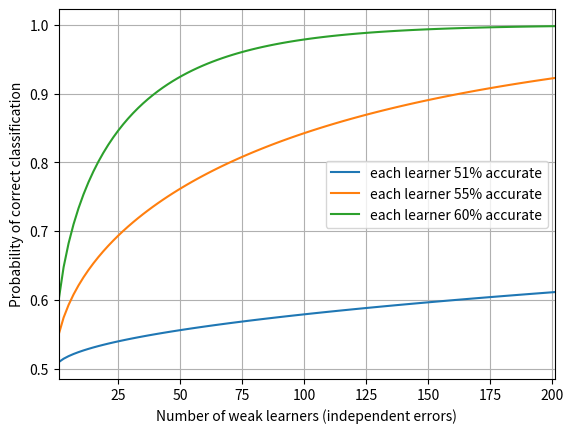

Python code for this plot:
"""02: why a committee of weak learners can be strong (and when it cannot).

What is NEW compared to 01
- Suppose each of n classifiers is wrong with probability c = 1/2 - eps,
  i.e. only slightly better than a coin flip, and suppose their mistakes are
  INDEPENDENT. A majority vote is wrong only if more than half of them are
  wrong, which is a binomial tail:
      P(majority wrong) = sum_{k > n/2} C(n, k) c^k (1 - c)^(n - k)
  (we use odd n so that there are no ties).
- The plot shows that the accuracy of the vote climbs towards 1 as n grows,
  slowly for tiny eps and quickly for larger eps.
- The catch: the models in a real ensemble are trained on the same data, so
  their mistakes are correlated and the gain is smaller. Bagging (03) and
  random forests (04) are tricks to make the trees as independent as possible.

Run: python 02_majority_vote.py
"""
import argparse

import numpy as np
import matplotlib.pyplot as plt
from scipy.stats import binom


def prob_majority_correct(n: int, c: float) -> float:
    # the vote is wrong when at least (n + 1) / 2 of the n learners are wrong
    return 1 - binom.sf(n // 2, n, c)  # sf(k) = P(K > k)


def main(epsilons, max_n: int) -> None:
    xs = np.arange(1, max_n + 1, 2)  # odd committee sizes
    for eps in epsilons:
        c = 1 / 2 - eps
        prob_corrects = [prob_majority_correct(n, c) for n in xs]
        plt.plot(xs, prob_corrects, label=f"each learner {100 * (1 - c):.0f}% accurate")
        print(f"eps={eps}: single learner {1 - c:.2f} -> "
              f"majority of {xs[-1]}: {prob_corrects[-1]:.3f}")
    plt.grid()
    plt.xlabel("Number of weak learners (independent errors)")
    plt.ylabel("Probability of correct classification")
    plt.xlim(1, xs[-1])
    plt.legend()
    plt.show()


if __name__ == "__main__":
    parser = argparse.ArgumentParser(description=__doc__.splitlines()[0])
    parser.add_argument("--eps", type=float, nargs="+", default=[0.01, 0.05, 0.1])
    parser.add_argument("--max_n", type=int, default=201)
    args = parser.parse_args()
    main(args.eps, args.max_n)
